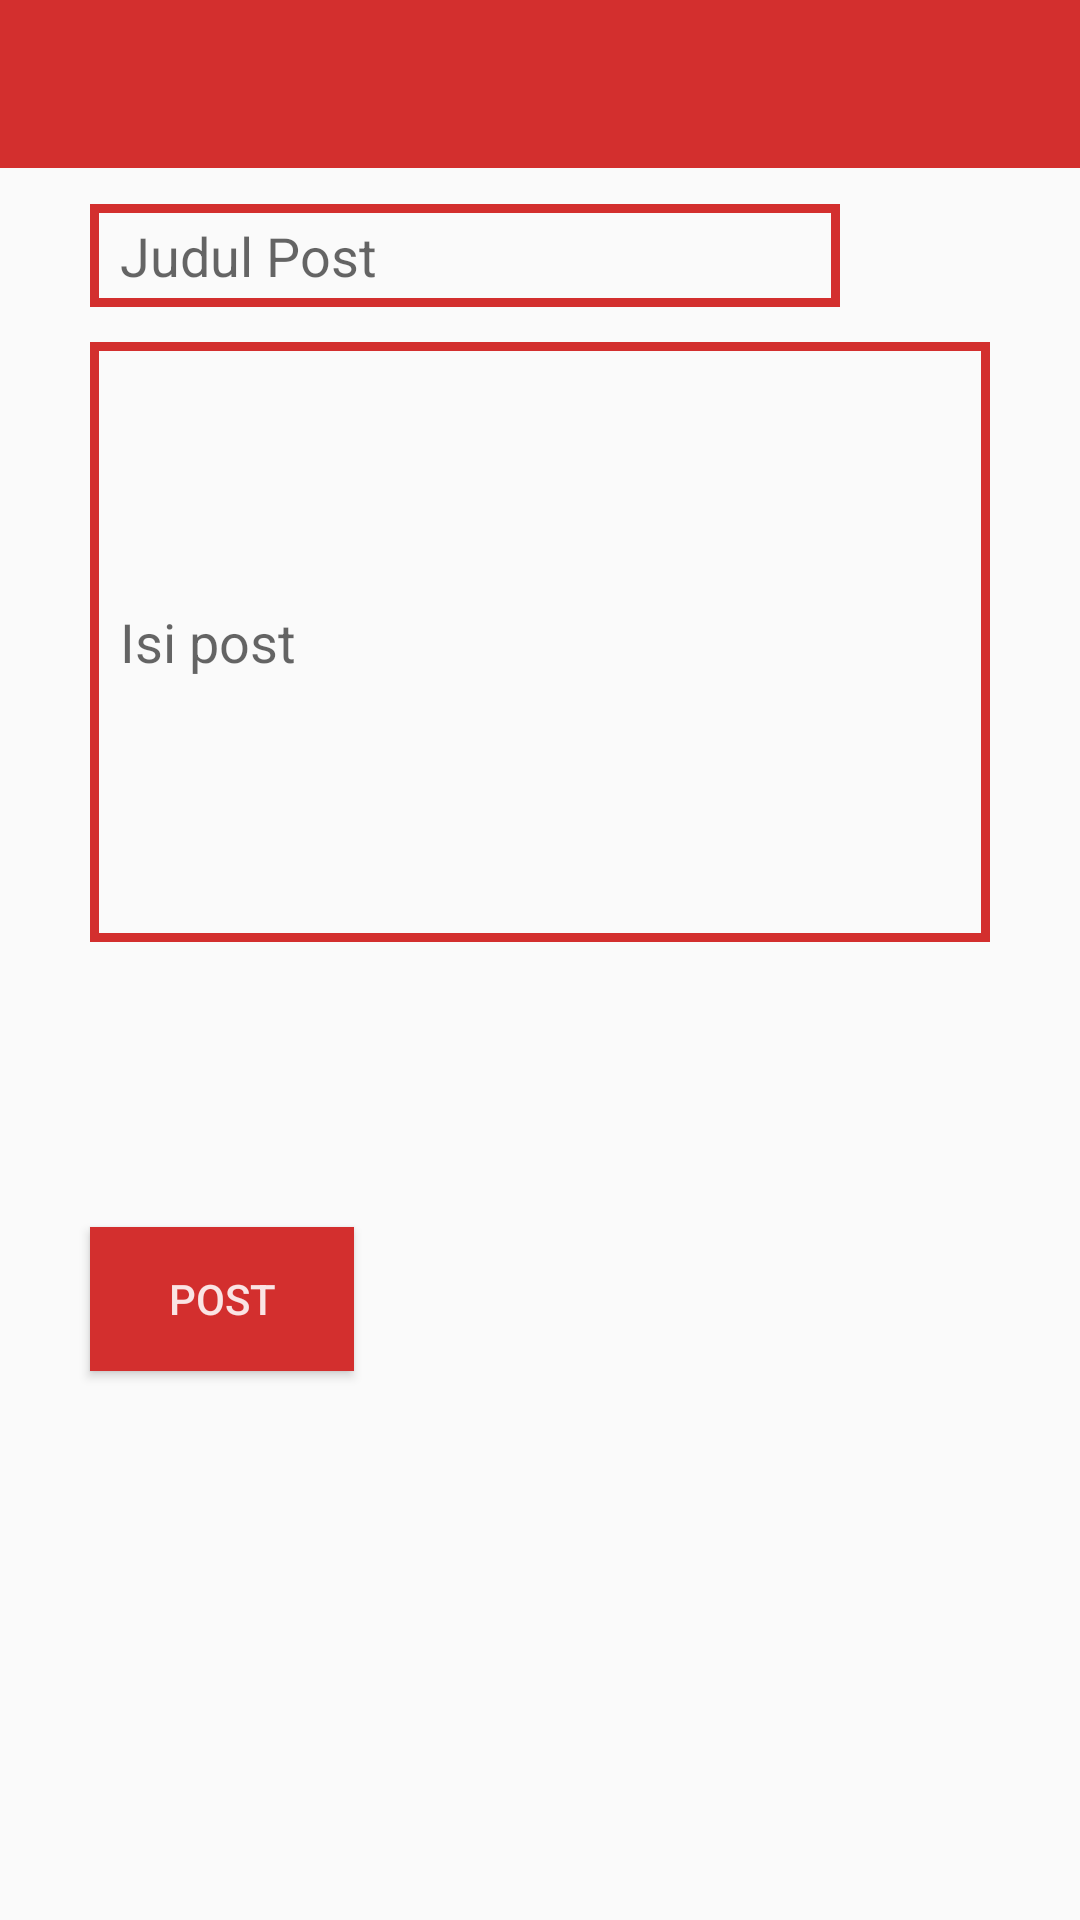

The Android layout XML behind this screen, and the referenced resources:
<!-- AndroidManifest.xml: application theme uplacetheme -->
<!-- res/layout/activity_post.xml -->
<?xml version="1.0" encoding="utf-8"?>
<RelativeLayout xmlns:android="http://schemas.android.com/apk/res/android"
    xmlns:app="http://schemas.android.com/apk/res-auto"
    xmlns:tools="http://schemas.android.com/tools"
    android:layout_width="match_parent"
    android:layout_height="match_parent"
    tools:context="com.khamalganteng.uplace.mainMenu.sideMenu.PostActivity">


    <android.support.v7.widget.Toolbar
        android:id="@+id/toolbarpost"
        android:layout_width="match_parent"
        android:layout_height="wrap_content"
        android:layout_alignParentStart="true"
        android:layout_alignParentTop="true"
        android:background="?attr/colorPrimary"
        android:minHeight="?attr/actionBarSize"
        android:theme="?attr/actionBarTheme" />

    <EditText
        android:id="@+id/et_forum_tambah_judul"
        android:layout_width="250dp"
        android:layout_height="wrap_content"
        android:layout_alignParentTop="true"
        android:layout_alignStart="@+id/et_forum_tambah_isi"
        android:layout_marginTop="68dp"
        android:background="@drawable/boxedittext"
        android:ems="10"
        android:hint="Judul Post"
        android:inputType="textPersonName"
        android:paddingBottom="5dp"
        android:paddingLeft="10dp"
        android:paddingRight="10dp"
        android:paddingTop="5dp" />

    <EditText
        android:id="@+id/et_forum_tambah_isi"
        android:layout_width="300dp"
        android:layout_height="200dp"
        android:layout_alignParentTop="true"
        android:layout_centerHorizontal="true"
        android:layout_marginTop="114dp"
        android:background="@drawable/boxedittext"
        android:ems="10"
        android:hint="Isi post"
        android:inputType="textMultiLine"
        android:paddingBottom="5dp"
        android:paddingLeft="10dp"
        android:paddingRight="10dp"
        android:paddingTop="5dp" />

    <Button
        android:id="@+id/btn_forum_tambah"
        android:layout_width="wrap_content"
        android:layout_height="wrap_content"
        android:layout_alignParentBottom="true"
        android:layout_alignStart="@+id/et_forum_tambah_judul"
        android:layout_marginBottom="183dp"
        android:background="@color/Bleedred"
        android:text="Post" />
</RelativeLayout>
<!-- resources referenced by this layout -->
<resources>
  <color name="Bleedred">#d32f2e</color>
  <!-- drawable boxedittext (drawable) -->
  <?xml version="1.0" encoding="utf-8"?>
      <shape xmlns:android="http://schemas.android.com/apk/res/android"
          android:thickness="0dp"
          android:shape="rectangle">
          <stroke android:width="3dp"
  
              android:color="#D32F2E"/>
  
              
      </shape>
  <style name="uplacetheme" parent="Theme.AppCompat.Light.NoActionBar">
          <item name="android:statusBarColor">@color/Bleedred</item>
          <item name="colorPrimary">@color/Bleedred</item>
          <item name="colorAccent">@color/Bleedred</item>
          <item name="android:colorForeground">@android:color/background_light</item>
          <item name="colorPrimaryDark">@android:color/darker_gray</item>
      </style>
</resources>
